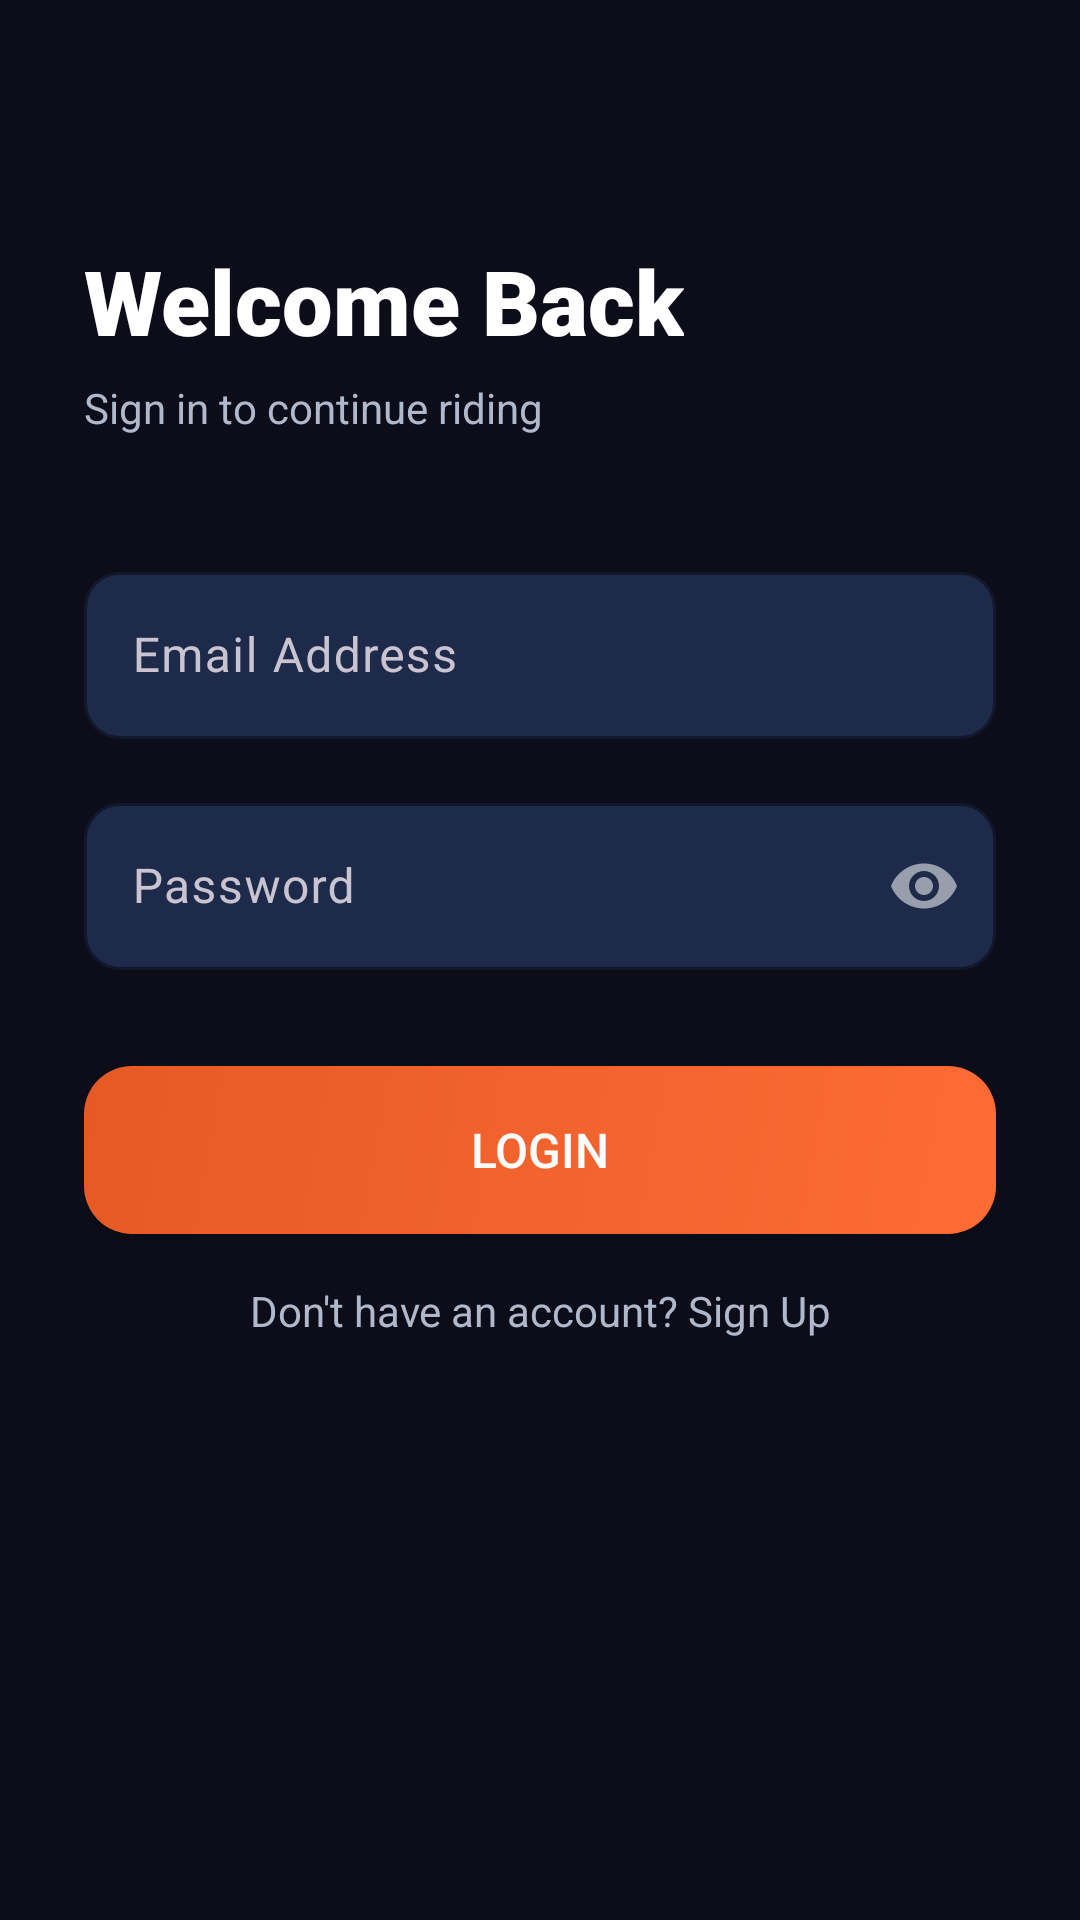

Produce the Android XML layout that renders to this screen, including the resource entries it uses.
<!-- AndroidManifest.xml: application theme Theme.BikeXpress -->
<!-- res/layout/activity_login.xml -->
<?xml version="1.0" encoding="utf-8"?>
<ScrollView xmlns:android="http://schemas.android.com/apk/res/android"
    xmlns:app="http://schemas.android.com/apk/res-auto"
    android:layout_width="match_parent"
    android:layout_height="match_parent"
    android:background="@color/surface_dark"
    android:fillViewport="true">

    <LinearLayout
        android:layout_width="match_parent"
        android:layout_height="wrap_content"
        android:orientation="vertical"
        android:paddingHorizontal="28dp"
        android:paddingTop="80dp"
        android:paddingBottom="40dp">

        <TextView
            android:layout_width="wrap_content"
            android:layout_height="wrap_content"
            android:text="Welcome Back"
            android:textColor="@color/text_primary"
            android:textSize="30sp"
            android:fontFamily="sans-serif-black"
            android:layout_marginBottom="6dp" />

        <TextView
            android:layout_width="wrap_content"
            android:layout_height="wrap_content"
            android:text="Sign in to continue riding"
            android:textColor="@color/text_secondary"
            android:textSize="14sp"
            android:layout_marginBottom="40dp" />

        <com.google.android.material.textfield.TextInputLayout
            android:id="@+id/email_layout"
            style="@style/Widget.Material3.TextInputLayout.OutlinedBox"
            android:layout_width="match_parent"
            android:layout_height="wrap_content"
            android:layout_marginBottom="16dp"
            android:hint="Email Address"
            app:boxBackgroundColor="@color/surface_input"
            app:boxStrokeColor="@color/primary"
            app:hintTextColor="@color/text_hint"
            app:boxCornerRadiusTopStart="12dp"
            app:boxCornerRadiusTopEnd="12dp"
            app:boxCornerRadiusBottomStart="12dp"
            app:boxCornerRadiusBottomEnd="12dp">
            <com.google.android.material.textfield.TextInputEditText
                android:id="@+id/et_email"
                android:layout_width="match_parent"
                android:layout_height="wrap_content"
                android:inputType="textEmailAddress"
                android:textColor="@color/text_primary" />
        </com.google.android.material.textfield.TextInputLayout>

        <com.google.android.material.textfield.TextInputLayout
            android:id="@+id/password_layout"
            style="@style/Widget.Material3.TextInputLayout.OutlinedBox"
            android:layout_width="match_parent"
            android:layout_height="wrap_content"
            android:layout_marginBottom="8dp"
            android:hint="Password"
            app:boxBackgroundColor="@color/surface_input"
            app:boxStrokeColor="@color/primary"
            app:hintTextColor="@color/text_hint"
            app:boxCornerRadiusTopStart="12dp"
            app:boxCornerRadiusTopEnd="12dp"
            app:boxCornerRadiusBottomStart="12dp"
            app:boxCornerRadiusBottomEnd="12dp"
            app:passwordToggleEnabled="true">
            <com.google.android.material.textfield.TextInputEditText
                android:id="@+id/et_password"
                android:layout_width="match_parent"
                android:layout_height="wrap_content"
                android:inputType="textPassword"
                android:textColor="@color/text_primary" />
        </com.google.android.material.textfield.TextInputLayout>

        <Button
            android:id="@+id/btn_login"
            android:layout_width="match_parent"
            android:layout_height="56dp"
            android:layout_marginTop="24dp"
            android:layout_marginBottom="16dp"
            android:background="@drawable/gradient_primary_button"
            android:text="LOGIN"
            android:textColor="@color/white"
            android:textSize="16sp" />

        <TextView
            android:id="@+id/tv_register"
            android:layout_width="match_parent"
            android:layout_height="wrap_content"
            android:gravity="center"
            android:text="Don't have an account? Sign Up"
            android:textColor="@color/text_secondary"
            android:textSize="14sp" />

    </LinearLayout>
</ScrollView>
<!-- resources referenced by this layout -->
<resources>
  <color name="primary">#FF6B35</color>
  <color name="surface_dark">#0D0D1A</color>
  <color name="surface_input">#1E2A4A</color>
  <color name="text_hint">#6B7A99</color>
  <color name="text_primary">#FFFFFF</color>
  <color name="text_secondary">#B0B8CC</color>
  <color name="white">#FFFFFF</color>
  <!-- drawable gradient_primary_button (drawable) -->
  <?xml version="1.0" encoding="utf-8"?>
  <shape xmlns:android="http://schemas.android.com/apk/res/android" android:shape="rectangle">
      <gradient android:startColor="#FF6B35" android:endColor="#E55A24" android:angle="135" />
      <corners android:radius="16dp" />
  </shape>
  <style name="Theme.BikeXpress" parent="Theme.Material3.Dark.NoActionBar">
          <item name="colorPrimary">@color/primary</item>
          <item name="colorPrimaryDark">@color/primary_dark</item>
          <item name="android:windowBackground">@color/surface_dark</item>
          <item name="android:statusBarColor">@color/surface_dark</item>
          <item name="android:navigationBarColor">@color/surface_dark</item>
          <item name="android:windowLightStatusBar">false</item>
      </style>
  <color name="primary_dark">#E55A24</color>
</resources>
